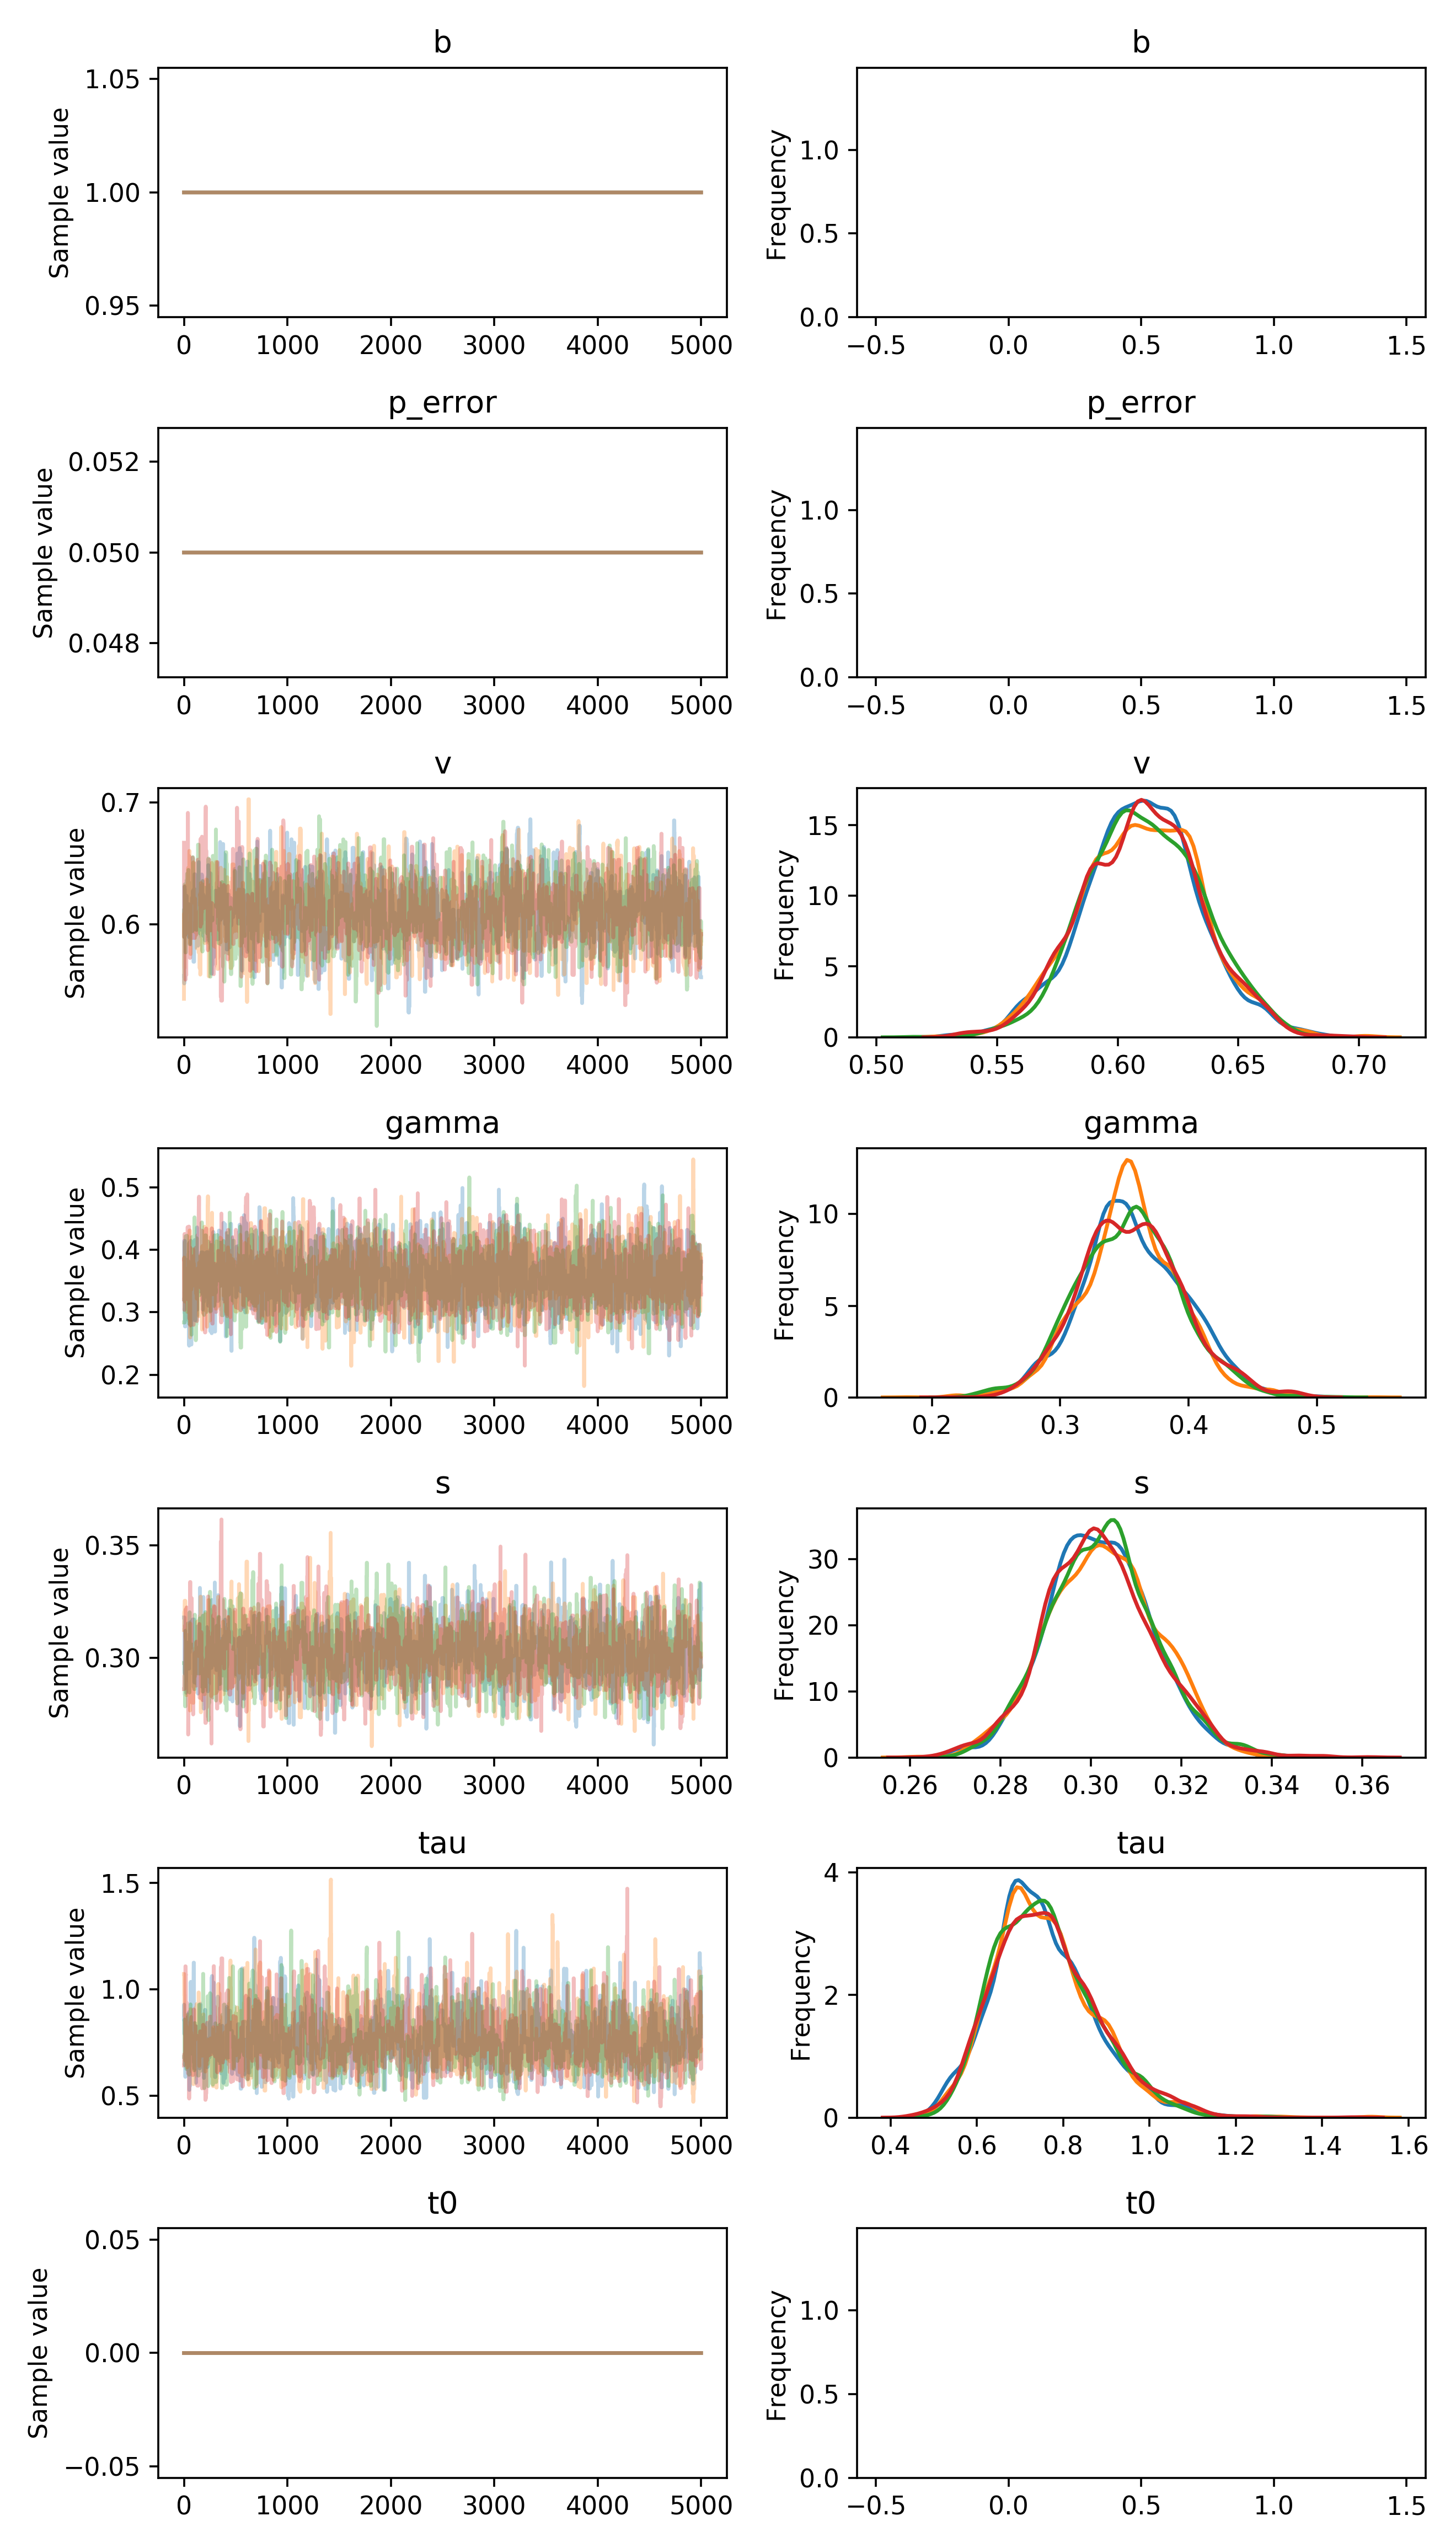

Values plotted in this chart, from the file beside it:
, b, p_error, v__0_0, gamma__0_0, s__0_0, tau__0_0, t0__0_0
0, 1.0, 0.05, 0.5575, 0.3202, 0.318, 0.8594, 0.0
1, 1.0, 0.05, 0.5575, 0.3202, 0.318, 0.9277, 0.0
2, 1.0, 0.05, 0.5575, 0.4141, 0.318, 0.8616, 0.0
3, 1.0, 0.05, 0.5513, 0.4141, 0.318, 0.7907, 0.0
4, 1.0, 0.05, 0.631, 0.4141, 0.318, 0.7907, 0.0
5, 1.0, 0.05, 0.631, 0.4141, 0.318, 0.7907, 0.0
6, 1.0, 0.05, 0.631, 0.4141, 0.2931, 0.7907, 0.0
7, 1.0, 0.05, 0.6284, 0.4141, 0.2931, 0.7907, 0.0
8, 1.0, 0.05, 0.6284, 0.2979, 0.2931, 0.7907, 0.0
9, 1.0, 0.05, 0.6215, 0.3066, 0.2931, 0.7907, 0.0
10, 1.0, 0.05, 0.6215, 0.2772, 0.3122, 0.7907, 0.0
11, 1.0, 0.05, 0.6219, 0.2772, 0.2955, 0.7907, 0.0
12, 1.0, 0.05, 0.6219, 0.2772, 0.2955, 0.7907, 0.0
13, 1.0, 0.05, 0.6219, 0.2772, 0.2955, 0.5886, 0.0
14, 1.0, 0.05, 0.6219, 0.2772, 0.2955, 0.5886, 0.0
15, 1.0, 0.05, 0.6219, 0.3433, 0.297, 0.8368, 0.0
16, 1.0, 0.05, 0.6015, 0.2929, 0.297, 0.8368, 0.0
17, 1.0, 0.05, 0.6219, 0.2929, 0.297, 0.8368, 0.0
18, 1.0, 0.05, 0.6219, 0.384, 0.297, 0.8368, 0.0
19, 1.0, 0.05, 0.6219, 0.384, 0.297, 0.6958, 0.0
20, 1.0, 0.05, 0.6219, 0.384, 0.297, 0.6958, 0.0
21, 1.0, 0.05, 0.6219, 0.384, 0.2846, 0.6958, 0.0
22, 1.0, 0.05, 0.6219, 0.384, 0.3019, 0.6858, 0.0
23, 1.0, 0.05, 0.6219, 0.384, 0.3019, 0.6858, 0.0
24, 1.0, 0.05, 0.6219, 0.3348, 0.3019, 0.6858, 0.0
25, 1.0, 0.05, 0.6219, 0.3348, 0.3066, 0.6858, 0.0
26, 1.0, 0.05, 0.6233, 0.3348, 0.3066, 0.6656, 0.0
27, 1.0, 0.05, 0.6057, 0.3348, 0.3066, 0.6656, 0.0
28, 1.0, 0.05, 0.6096, 0.3348, 0.3048, 0.7858, 0.0
29, 1.0, 0.05, 0.6096, 0.3348, 0.3015, 0.6578, 0.0
30, 1.0, 0.05, 0.6096, 0.3348, 0.3015, 0.6578, 0.0
31, 1.0, 0.05, 0.6096, 0.3348, 0.3015, 0.6578, 0.0
32, 1.0, 0.05, 0.6096, 0.3348, 0.3015, 0.6578, 0.0
33, 1.0, 0.05, 0.6165, 0.3744, 0.3015, 0.8676, 0.0
34, 1.0, 0.05, 0.6165, 0.3744, 0.3039, 0.8676, 0.0
35, 1.0, 0.05, 0.5914, 0.3744, 0.3049, 0.8676, 0.0
36, 1.0, 0.05, 0.5914, 0.3744, 0.3049, 0.8676, 0.0
37, 1.0, 0.05, 0.5914, 0.3744, 0.3068, 0.8676, 0.0
38, 1.0, 0.05, 0.5914, 0.3744, 0.3068, 0.8676, 0.0
39, 1.0, 0.05, 0.5914, 0.3744, 0.3068, 0.8676, 0.0
40, 1.0, 0.05, 0.5914, 0.3178, 0.3068, 0.7951, 0.0
41, 1.0, 0.05, 0.6136, 0.3178, 0.3068, 0.7951, 0.0
42, 1.0, 0.05, 0.6136, 0.3005, 0.2953, 0.7951, 0.0
43, 1.0, 0.05, 0.6165, 0.3005, 0.2953, 0.6433, 0.0
44, 1.0, 0.05, 0.6165, 0.3005, 0.2953, 0.7409, 0.0
45, 1.0, 0.05, 0.6165, 0.3005, 0.2953, 0.7157, 0.0
46, 1.0, 0.05, 0.6165, 0.3005, 0.2953, 0.7157, 0.0
47, 1.0, 0.05, 0.5895, 0.3005, 0.2953, 0.7056, 0.0
48, 1.0, 0.05, 0.5895, 0.3005, 0.2953, 0.8922, 0.0
49, 1.0, 0.05, 0.6155, 0.3005, 0.2953, 0.8922, 0.0
50, 1.0, 0.05, 0.6155, 0.2464, 0.305, 0.8038, 0.0
51, 1.0, 0.05, 0.6155, 0.4109, 0.305, 0.8038, 0.0
52, 1.0, 0.05, 0.6155, 0.4109, 0.305, 0.527, 0.0
53, 1.0, 0.05, 0.6155, 0.4109, 0.3026, 0.828, 0.0
54, 1.0, 0.05, 0.6155, 0.315, 0.3026, 0.7486, 0.0
55, 1.0, 0.05, 0.6155, 0.315, 0.3026, 0.7486, 0.0
56, 1.0, 0.05, 0.6155, 0.4013, 0.3026, 0.621, 0.0
57, 1.0, 0.05, 0.6155, 0.4013, 0.3157, 0.5439, 0.0
58, 1.0, 0.05, 0.6155, 0.3533, 0.3157, 0.7569, 0.0
59, 1.0, 0.05, 0.6155, 0.3533, 0.3157, 0.7414, 0.0
... 19,940 more rows
